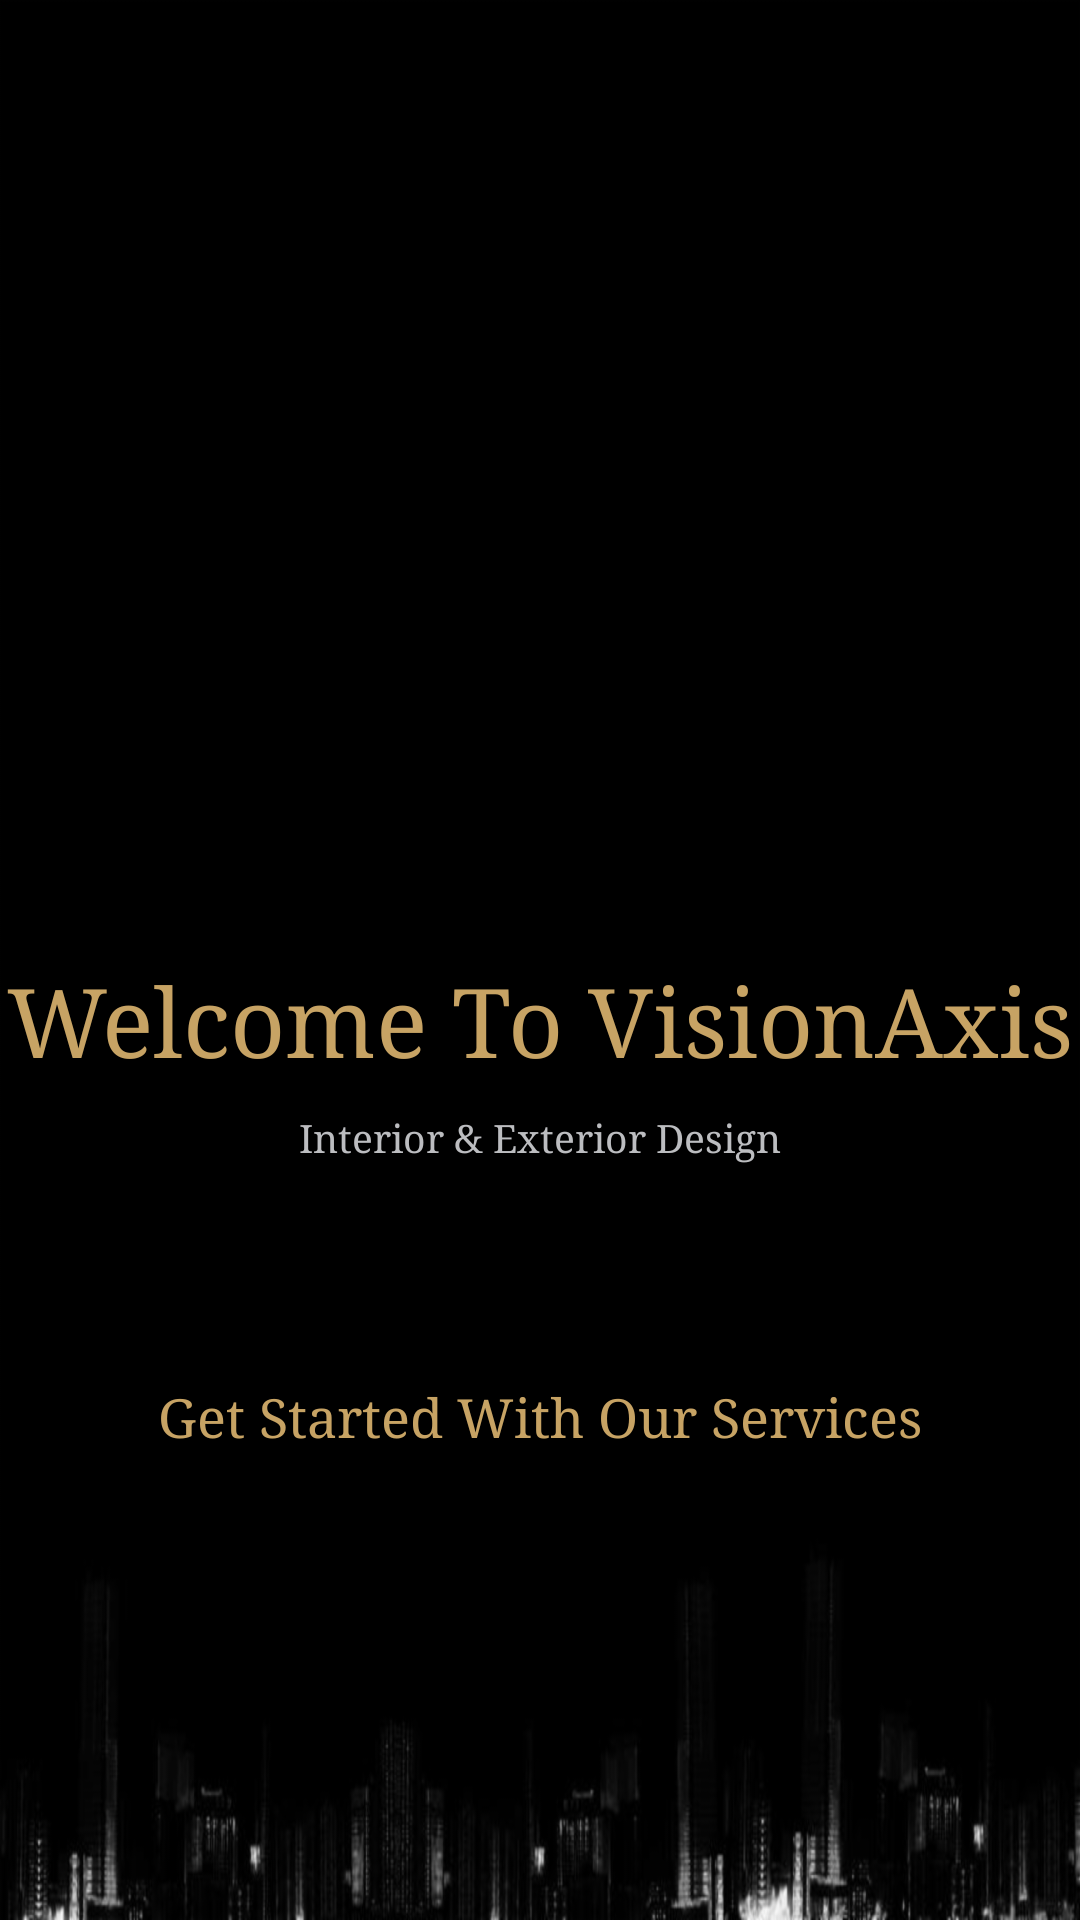

This screen was rendered from an Android layout file. Write that file and the resources it references.
<!-- AndroidManifest.xml: application theme AppTheme -->
<!-- res/layout/fragment_welcome_slide.xml -->
<?xml version="1.0" encoding="utf-8"?>
<LinearLayout xmlns:android="http://schemas.android.com/apk/res/android"
    xmlns:app="http://schemas.android.com/apk/res-auto"
    android:layout_width="match_parent"
    android:layout_height="match_parent"
    android:background="@drawable/splash_background">

    <LinearLayout
        android:layout_width="match_parent"
        android:layout_height="match_parent"
        android:orientation="vertical"
        android:weightSum="3">

        <LinearLayout
            android:layout_width="match_parent"
            android:layout_height="0dp"
            android:layout_weight="1.6"
            android:orientation="vertical"
            app:layout_parallaxFactor="0.1">

            <RelativeLayout
                android:layout_width="match_parent"
                android:layout_height="match_parent">

                <ImageView
                    android:layout_width="match_parent"
                    android:layout_height="match_parent"
                    android:layout_alignParentBottom="true"
                    android:layout_alignParentLeft="true"
                    android:layout_alignParentStart="true"
                    android:layout_marginEnd="50dp"
                    android:layout_marginStart="50dp"
                    android:src="@drawable/shh"
                    android:id="@+id/welcome_icon"
                    app:layout_parallaxFactor="0.1" />
            </RelativeLayout>

        </LinearLayout>

        <LinearLayout
            android:layout_width="match_parent"
            android:layout_height="wrap_content"
            app:layout_parallaxFactor="0.1">

            <TextView
                android:id="@+id/welcomett"
                android:layout_width="match_parent"
                android:layout_height="match_parent"
                android:gravity="bottom"
                android:text="@string/Welcome_text"
                android:textAlignment="center"
                android:textColor="@color/colorGoldenTextDark"
                android:textSize="@dimen/font_intro_welcome_title"
                app:layout_parallaxFactor="0.1" />


        </LinearLayout>

        <LinearLayout
            android:layout_width="match_parent"
            android:layout_height="0dp"
            android:layout_weight="0.5"
            app:layout_parallaxFactor="0.1">

            <TextView
                android:id="@+id/welcome_span"
                android:layout_width="match_parent"
                android:layout_height="match_parent"
                android:layout_marginTop="10dp"
                android:gravity="top"
                android:text="@string/Welcome_text_span"
                android:textAlignment="center"
                android:textColor="@color/colorWhiteText"
                android:textSize="@dimen/font_intro_welcome_span"
                app:layout_parallaxFactor="0.1" />

        </LinearLayout>


        <LinearLayout
            android:layout_width="match_parent"
            android:layout_height="0dp"
            android:layout_weight="0.7">

            <TextView
                android:id="@+id/get_started"
                android:layout_width="match_parent"
                android:layout_height="match_parent"
                android:text="@string/get_started"
                android:textAlignment="center"
                android:textColor="@color/colorGoldenTextDark"
                android:textSize="@dimen/font_intro_welcome_get_started" />

        </LinearLayout>
    </LinearLayout>


</LinearLayout>
<!-- resources referenced by this layout -->
<resources>
  <color name="colorGoldenTextDark">#c7a364</color>
  <color name="colorWhiteText">#bcbdc0</color>
  <dimen name="font_intro_welcome_get_started">16sp</dimen>
  <dimen name="font_intro_welcome_span">11dp</dimen>
  <dimen name="font_intro_welcome_title">20sp</dimen>
  <!-- drawable splash_background: png bitmap (drawable-hdpi, 38246 bytes) -->
  <string name="Welcome_text">Welcome To VisionAxis</string>
  <string name="Welcome_text_span">Interior &amp; Exterior Design</string>
  <string name="get_started">Get Started With Our Services</string>
  <style name="AppTheme" parent="Theme.AppCompat.Light.NoActionBar">
          
          
          
          
          
          
          <item name="colorPrimary">@color/colorPrimary</item>
          <item name="colorPrimaryDark">@color/colorPrimaryDark</item>
          <item name="colorAccent">@color/colorGoldenText</item>
          <item name="android:textColorPrimary">@color/colorWhiteText</item>
          <item name="android:typeface">serif</item>
  
          <item name="android:windowContentOverlay">@null</item>
          <item name="android:windowNoTitle">true</item>
          <item name="android:windowActionBar">false</item>
  
          <item name="android:textColorHint">@color/colorWhiteText</item>
  
      </style>
  <color name="colorPrimary">#050505</color>
  <color name="colorPrimaryDark">#050505</color>
  <color name="colorGoldenText">#dab779</color>
</resources>
